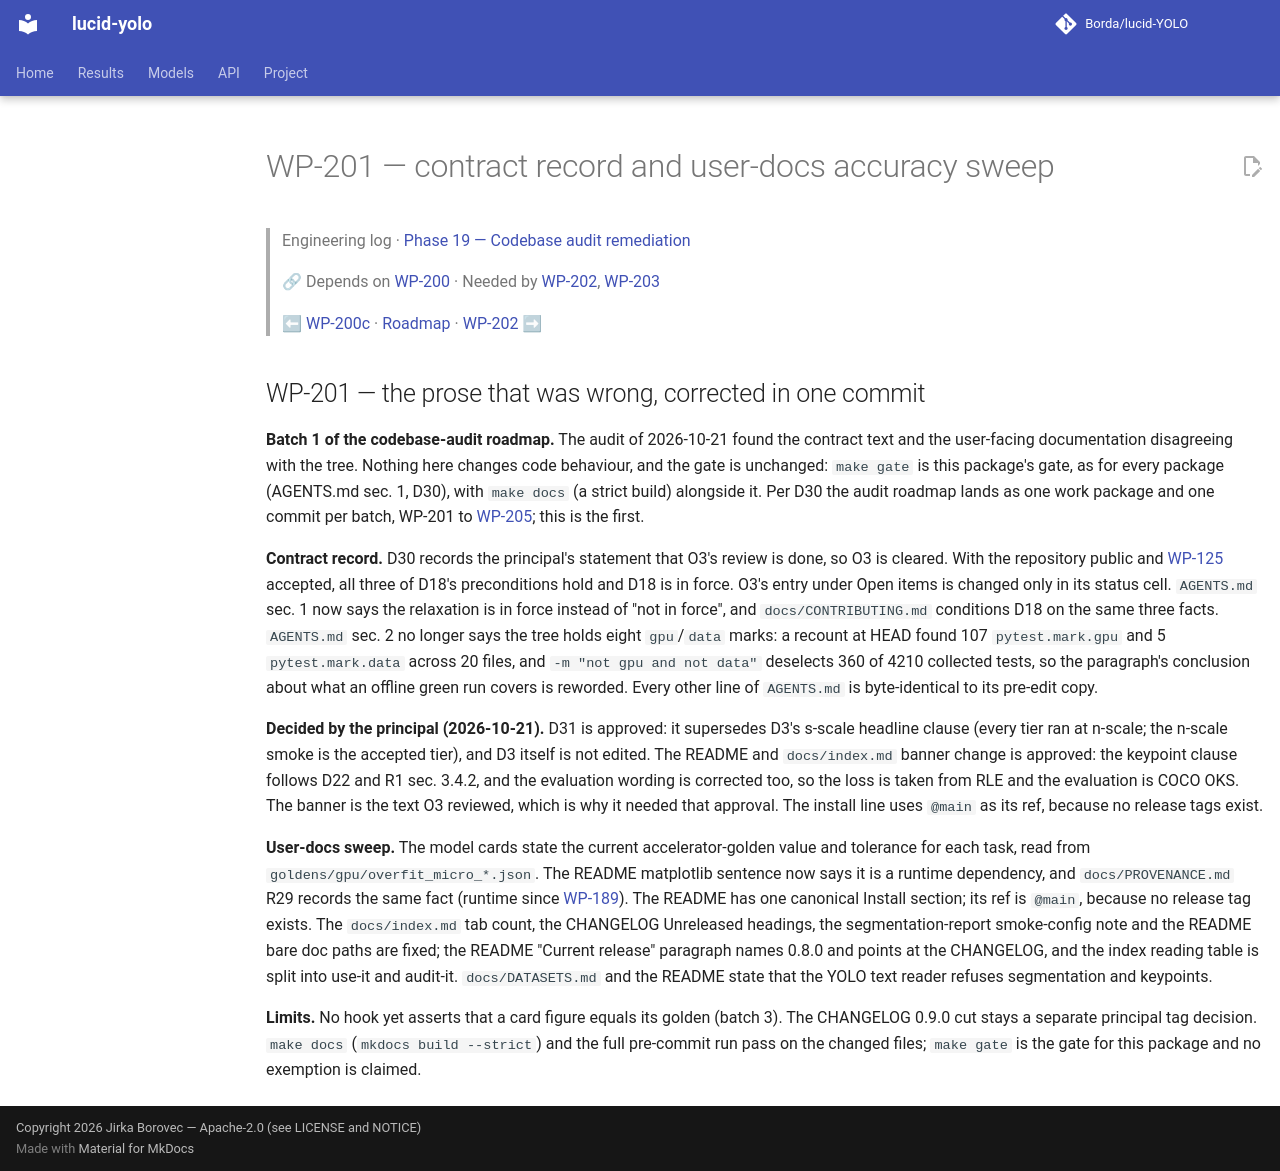

repository: Borda/lucid-YOLO · page: work_packages/wp-201/index.html · generator: mkdocs

# WP-201 — contract record and user-docs accuracy sweep

> Engineering log · [Phase 19 — Codebase audit remediation](../engineering/phase-19-codebase-audit.md)
>
> 🔗 Depends on [WP-200](../work_packages/wp-200.md) · Needed by [WP-202](../work_packages/wp-202.md), [WP-203](../work_packages/wp-203.md)
>
> ⬅ [WP-200c](../work_packages/wp-200c.md) · [Roadmap](../ROADMAP.md) · [WP-202](../work_packages/wp-202.md) ➡

<!-- --8<-- [start:engineering] -->

<a id="wp-201"></a>

## WP-201 — the prose that was wrong, corrected in one commit

**Batch 1 of the codebase-audit roadmap.** The audit of 2026-10-21 found the contract text and the user-facing documentation disagreeing with the tree. Nothing here changes code behaviour, and the gate is unchanged: `make gate` is this package's gate, as for every package (AGENTS.md sec. 1, D30), with `make docs` (a strict build) alongside it. Per D30 the audit roadmap lands as one work package and one commit per batch, WP-201 to [WP-205](../work_packages/wp-205.md); this is the first.

**Contract record.** D30 records the principal's statement that O3's review is done, so O3 is cleared. With the repository public and [WP-125](../work_packages/wp-125.md) accepted, all three of D18's preconditions hold and D18 is in force. O3's entry under Open items is changed only in its status cell. `AGENTS.md` sec. 1 now says the relaxation is in force instead of "not in force", and `docs/CONTRIBUTING.md` conditions D18 on the same three facts. `AGENTS.md` sec. 2 no longer says the tree holds eight `gpu`/`data` marks: a recount at HEAD found 107 `pytest.mark.gpu` and 5 `pytest.mark.data` across 20 files, and `-m "not gpu and not data"` deselects 360 of 4210 collected tests, so the paragraph's conclusion about what an offline green run covers is reworded. Every other line of `AGENTS.md` is byte-identical to its pre-edit copy.

**Decided by the principal (2026-10-21).** D31 is approved: it supersedes D3's s-scale headline clause (every tier ran at n-scale; the n-scale smoke is the accepted tier), and D3 itself is not edited. The README and `docs/index.md` banner change is approved: the keypoint clause follows D22 and R1 sec. 3.4.2, and the evaluation wording is corrected too, so the loss is taken from RLE and the evaluation is COCO OKS. The banner is the text O3 reviewed, which is why it needed that approval. The install line uses `@main` as its ref, because no release tags exist.

**User-docs sweep.** The model cards state the current accelerator-golden value and tolerance for each task, read from `goldens/gpu/overfit_micro_*.json`. The README matplotlib sentence now says it is a runtime dependency, and `docs/PROVENANCE.md` R29 records the same fact (runtime since [WP-189](../work_packages/wp-189.md)). The README has one canonical Install section; its ref is `@main`, because no release tag exists. The `docs/index.md` tab count, the CHANGELOG Unreleased headings, the segmentation-report smoke-config note and the README bare doc paths are fixed; the README "Current release" paragraph names 0.8.0 and points at the CHANGELOG, and the index reading table is split into use-it and audit-it. `docs/DATASETS.md` and the README state that the YOLO text reader refuses segmentation and keypoints.

**Limits.** No hook yet asserts that a card figure equals its golden (batch 3). The CHANGELOG 0.9.0 cut stays a separate principal tag decision. `make docs` (`mkdocs build --strict`) and the full pre-commit run pass on the changed files; `make gate` is the gate for this package and no exemption is claimed.

<!-- --8<-- [end:engineering] -->
